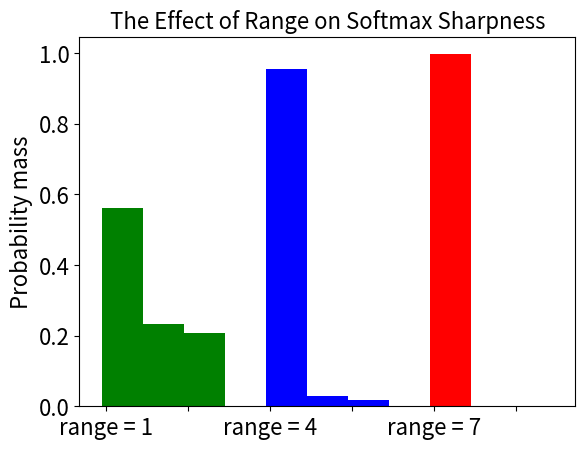

Recreate this plot in Python.
'''View logits'''

import os, sys, time

import numpy
import seaborn as sns

from matplotlib import pyplot as plt

def main():
    color = ['green','blue','red']
    k = 3
    r = numpy.random.rand(k)
    y = []
    fig = plt.figure()
    ax = fig.add_subplot(1,1,1)
    for i in numpy.arange(3):
        x = (3*i+1)*(r/(numpy.amax(r)-numpy.amin(r)))
        y = softmax(x)
        plt.bar(numpy.arange(k)/(k+1.)+i+0.1, y, width=0.25, color=color[i])
    ax.set_xticklabels(['','range = 1','','range = 4','','range = 7'])
    ax.tick_params(axis='x', labelsize=16)
    ax.tick_params(axis='y', labelsize=16)
    plt.ylabel('Probability mass', fontsize=16)
    plt.title('The Effect of Range on Softmax Sharpness', fontsize=16)
    plt.show()

def softmax(x):
    '''Return the softmax function'''
    return numpy.exp(x)/numpy.sum(numpy.exp(x))


if __name__ == '__main__':
    main()